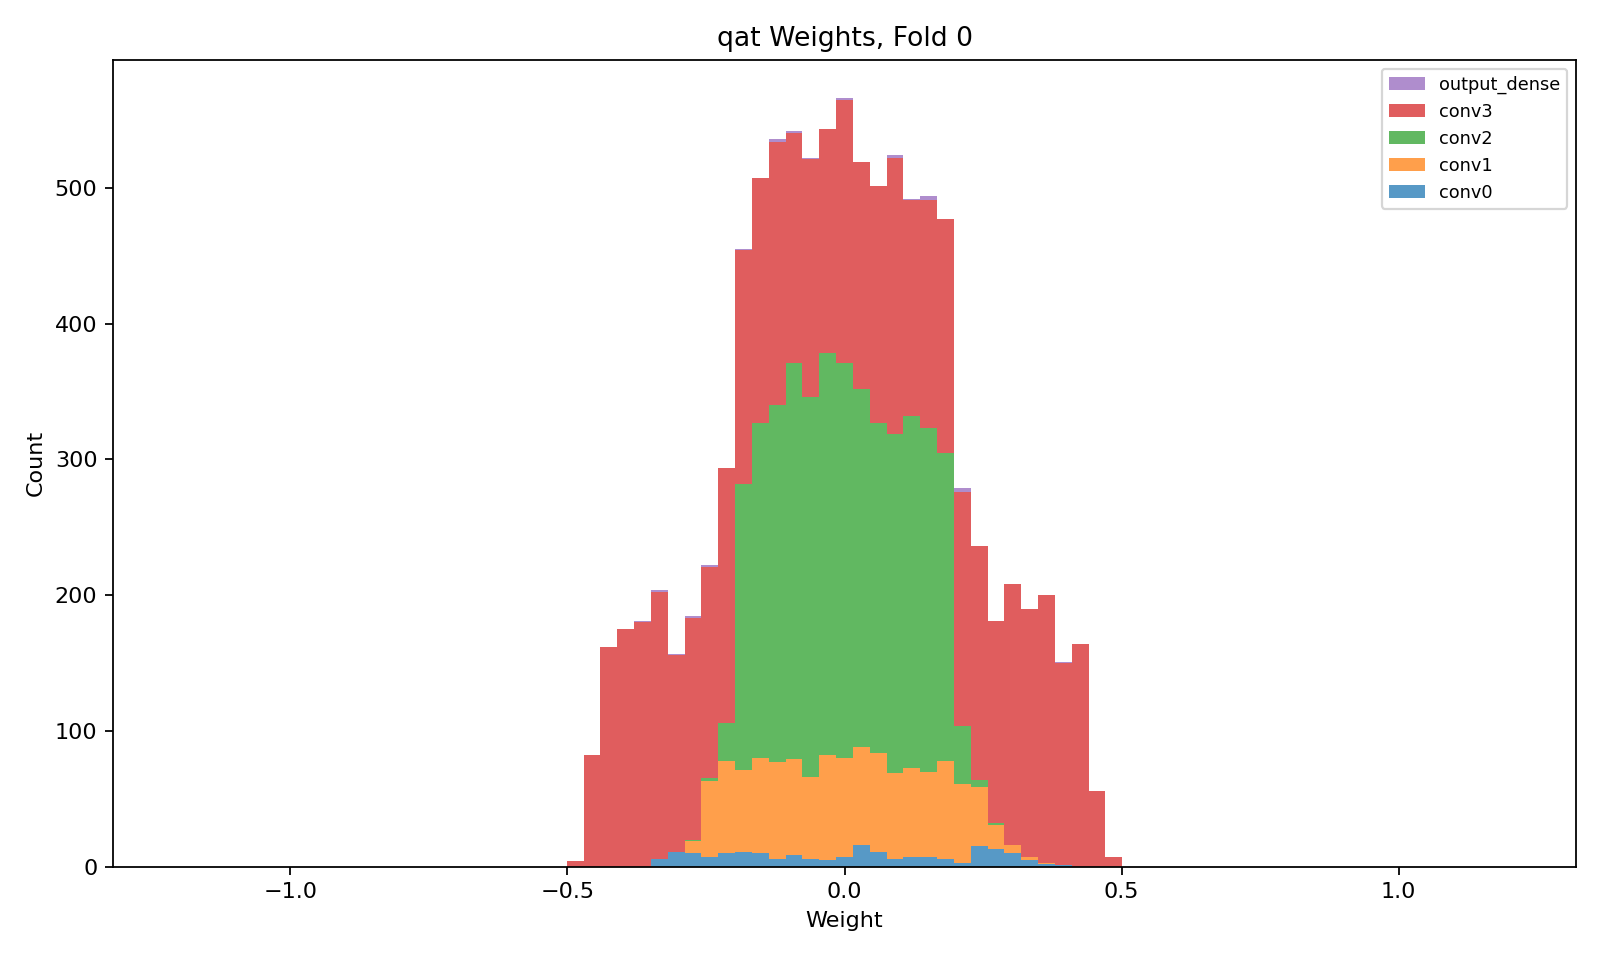

Values plotted in this chart, from the file beside it:
layer, class, n_weights, n_nonzero_weights, zero_fraction, min, max, suggested_hls_strategy
conv0, QConv2D, 200, 200, 0.0, -0.3464, 0.3837, Latency
conv1, QConv2D, 1152, 1152, 0.0, -0.2853, 0.3646, Latency
conv2, QConv2D, 3456, 3456, 0.0, -0.2594, 0.2692, Latency
conv3, QConv2D, 5184, 5184, 0.0, -0.4894, 0.4967, Resource
output_dense, QDense, 24, 24, 0.0, -0.3505, 0.3945, Latency
